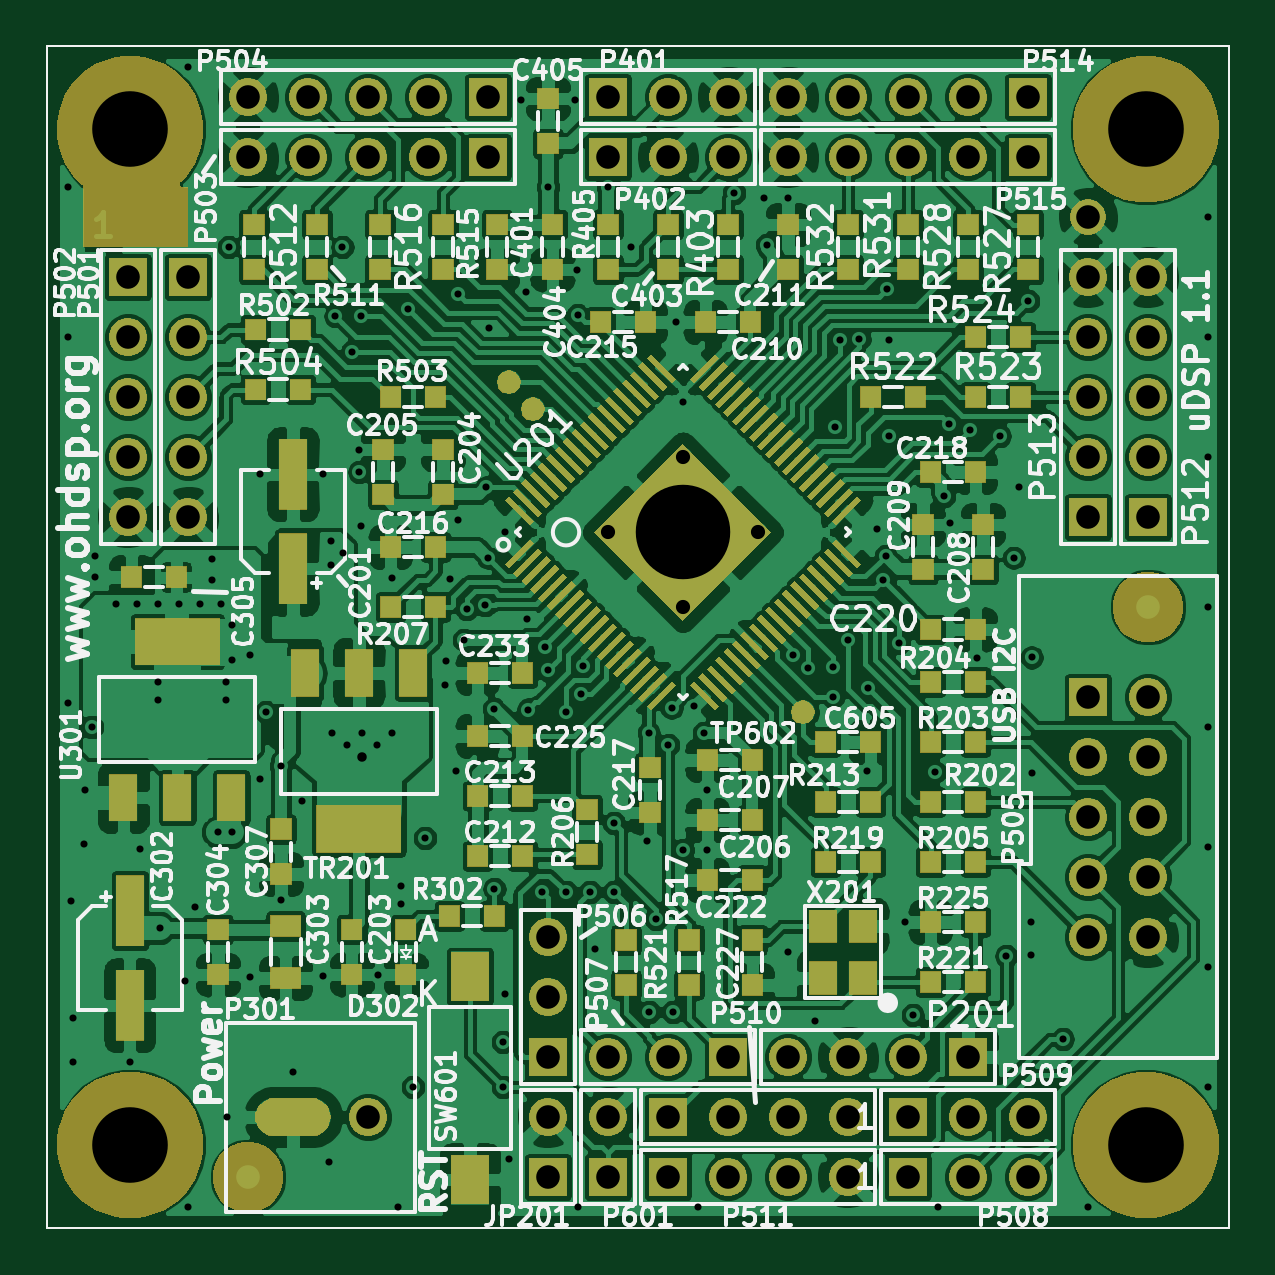
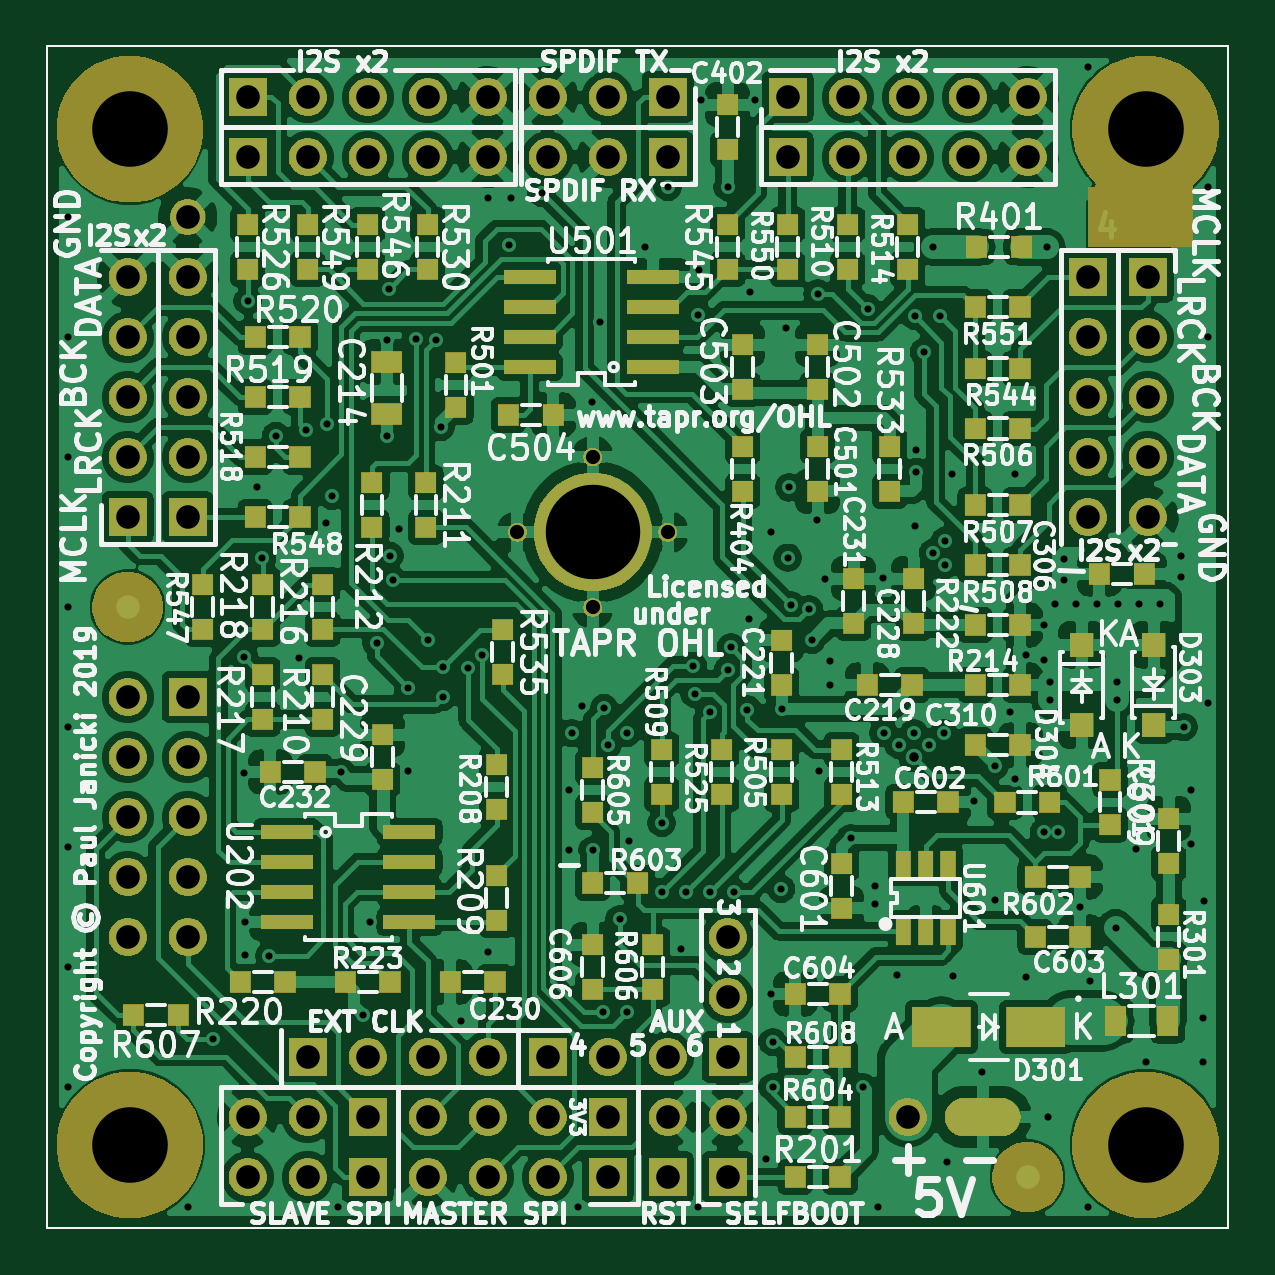
Circuit board: 9 layer files. Board 50.0 x 50.0 mm.
- bottom_copper: uDSP-1.1-B_Cu.gbl (393281 bytes)
- bottom_mask: uDSP-1.1-B_Mask.gbs (94034 bytes)
- paste: uDSP-1.1-B_Paste.gbp (4841 bytes)
- bottom_silk: uDSP-1.1-B_SilkS.gbo (163814 bytes)
- drill: uDSP-1.1-Drill.drl (4064 bytes)
- top_copper: uDSP-1.1-F_Cu.gtl (505350 bytes)
- top_mask: uDSP-1.1-F_Mask.gts (97377 bytes)
- paste: uDSP-1.1-F_Paste.gtp (17830 bytes)
- top_silk: uDSP-1.1-F_SilkS.gto (140888 bytes)

=== bottom_copper: uDSP-1.1-B_Cu.gbl (393281 bytes, source omitted) ===
=== bottom_mask: uDSP-1.1-B_Mask.gbs (94034 bytes, source omitted) ===
=== paste: uDSP-1.1-B_Paste.gbp ===
%TF.GenerationSoftware,KiCad,Pcbnew,(5.1.0)-1*%
%TF.CreationDate,2019-04-02T22:12:56+01:00*%
%TF.ProjectId,uDSP-1.1,75445350-2d31-42e3-912e-6b696361645f,1.1*%
%TF.SameCoordinates,PX660b0c0PY81b3200*%
%TF.FileFunction,Paste,Bot*%
%TF.FilePolarity,Positive*%
%FSLAX46Y46*%
G04 Gerber Fmt 4.6, Leading zero omitted, Abs format (unit mm)*
G04 Created by KiCad (PCBNEW (5.1.0)-1) date 2019-04-02 22:12:56*
%MOMM*%
%LPD*%
G04 APERTURE LIST*
%ADD10C,0.100000*%
%ADD11R,0.900000X0.900000*%
%ADD12R,0.650000X1.200000*%
%ADD13R,2.200000X0.600000*%
%ADD14R,1.300000X0.900000*%
%ADD15R,0.900000X1.300000*%
%ADD16R,1.000000X1.000000*%
%ADD17R,2.500000X1.700000*%
%ADD18C,1.000000*%
G04 APERTURE END LIST*
D10*
X0Y50000000D02*
X0Y0D01*
X50000000Y50000000D02*
X0Y50000000D01*
X50000000Y0D02*
X50000000Y50000000D01*
X0Y0D02*
X50000000Y0D01*
D11*
X5000000Y18950000D03*
X5000000Y17050000D03*
X18330000Y9887000D03*
X16430000Y9887000D03*
X7550000Y18000000D03*
X9450000Y18000000D03*
X6270000Y14840000D03*
X8170000Y14840000D03*
X8810000Y25508000D03*
X10710000Y25508000D03*
X14332000Y33062000D03*
X14332000Y31162000D03*
X8810000Y22968000D03*
X10710000Y22968000D03*
X10646500Y41510000D03*
X8746500Y41510000D03*
X18904000Y24868000D03*
X18904000Y22968000D03*
X16364000Y15409000D03*
X16364000Y13509000D03*
X17380000Y37380000D03*
X17380000Y35480000D03*
X15856000Y25574000D03*
X15856000Y27474000D03*
X40555000Y19285000D03*
X38655000Y19285000D03*
X5450000Y27667000D03*
X3550000Y27667000D03*
X8810000Y20428000D03*
X10710000Y20428000D03*
X21190000Y45640000D03*
X21190000Y47540000D03*
D12*
X13758000Y15351000D03*
X11858000Y15351000D03*
X11858000Y12551000D03*
X12808000Y12551000D03*
X13758000Y12551000D03*
X12808000Y15351000D03*
D11*
X30475000Y34400000D03*
X28575000Y34400000D03*
D13*
X34659000Y16745000D03*
X34659000Y15475000D03*
X34659000Y14205000D03*
X34659000Y12935000D03*
X39859000Y12935000D03*
X39859000Y14205000D03*
X39859000Y15475000D03*
X39859000Y16745000D03*
D11*
X16364000Y18335000D03*
X16364000Y20235000D03*
X21444000Y20235000D03*
X21444000Y18335000D03*
X18904000Y18335000D03*
X18904000Y20235000D03*
X23984000Y20235000D03*
X23984000Y18335000D03*
X13382000Y22968000D03*
X15282000Y22968000D03*
X18330000Y7220000D03*
X16430000Y7220000D03*
X41510000Y42460000D03*
X41510000Y40560000D03*
X2521000Y17314000D03*
X2521000Y15414000D03*
X2521000Y11350000D03*
X2521000Y13250000D03*
X17380000Y33062000D03*
X17380000Y31162000D03*
X13316000Y25574000D03*
X13316000Y27474000D03*
X20555000Y33062000D03*
X20555000Y31162000D03*
X36430000Y40560000D03*
X36430000Y42460000D03*
X20555000Y35480000D03*
X20555000Y37380000D03*
X32700000Y34720000D03*
X32700000Y36620000D03*
X21190000Y42460000D03*
X21190000Y40560000D03*
X43415000Y25320000D03*
X43415000Y27220000D03*
X10710000Y36368500D03*
X8810000Y36368500D03*
X41190000Y30080000D03*
X39290000Y30080000D03*
X38970000Y40560000D03*
X38970000Y42460000D03*
X18650000Y42460000D03*
X18650000Y40560000D03*
X10710000Y38972000D03*
X8810000Y38972000D03*
X30715000Y25315000D03*
X30715000Y23415000D03*
X8810000Y33828500D03*
X10710000Y33828500D03*
X41190000Y32620000D03*
X39290000Y32620000D03*
X41190000Y35160000D03*
X39290000Y35160000D03*
X33890000Y42460000D03*
X33890000Y40560000D03*
X41190000Y37700000D03*
X39290000Y37700000D03*
X8810000Y30588000D03*
X10710000Y30588000D03*
X13570000Y40560000D03*
X13570000Y42460000D03*
X16110000Y40560000D03*
X16110000Y42460000D03*
X8810000Y28048000D03*
X10710000Y28048000D03*
X18330000Y2140000D03*
X16430000Y2140000D03*
X11858000Y18015000D03*
X13758000Y18015000D03*
X6270000Y12300000D03*
X8170000Y12300000D03*
X46350000Y9000000D03*
X44450000Y9000000D03*
X24365000Y10080000D03*
X24365000Y11980000D03*
X26905000Y19473000D03*
X26905000Y17573000D03*
X18330000Y4680000D03*
X16430000Y4680000D03*
X25005000Y14586000D03*
X26905000Y14586000D03*
X26905000Y11980000D03*
X26905000Y10080000D03*
X35795000Y20870000D03*
X35795000Y18970000D03*
X33970000Y31540000D03*
X33970000Y29640000D03*
X36256000Y29640000D03*
X36256000Y31540000D03*
X30969000Y13001000D03*
X30969000Y14901000D03*
X30969000Y17700000D03*
X30969000Y19600000D03*
X38335000Y21510000D03*
X38335000Y23410000D03*
X37380000Y10395000D03*
X35480000Y10395000D03*
X38335000Y27220000D03*
X38335000Y25320000D03*
X40875000Y23410000D03*
X40875000Y21510000D03*
X40875000Y27220000D03*
X40875000Y25320000D03*
X39925000Y10395000D03*
X41825000Y10395000D03*
X32935000Y10395000D03*
X31035000Y10395000D03*
D14*
X35621000Y36643000D03*
X35621000Y34443000D03*
D13*
X24365000Y36430000D03*
X24365000Y37700000D03*
X24365000Y38970000D03*
X24365000Y40240000D03*
X29565000Y40240000D03*
X29565000Y38970000D03*
X29565000Y37700000D03*
X29565000Y36430000D03*
D15*
X2564000Y8744000D03*
X4764000Y8744000D03*
D16*
X3156000Y21268000D03*
X3156000Y24668000D03*
X6204000Y24668000D03*
X6204000Y21268000D03*
D17*
X8141000Y8490000D03*
X12141000Y8490000D03*
D18*
X46590000Y26270000D03*
X8490000Y2140000D03*
M02*

=== bottom_silk: uDSP-1.1-B_SilkS.gbo (163814 bytes, source omitted) ===
=== drill: uDSP-1.1-Drill.drl ===
M48
; DRILL file {KiCad (5.1.0)-1} date 02/04/2019 22:12:59
; FORMAT={-:-/ absolute / metric / decimal}
; #@! TF.CreationDate,2019-04-02T22:12:59+01:00
; #@! TF.GenerationSoftware,Kicad,Pcbnew,(5.1.0)-1
FMAT,2
METRIC
T1C0.300
T2C0.400
T3C0.600
T4C1.000
T5C4.000
T6C3.200
%
G90
G05
T1
X0.87Y44.05
X0.87Y37.7
X0.87Y22.206
X1.013Y13.826
X1.077Y8.873
X1.077Y7.031
X1.569Y16.237
X1.585Y18.525
X1.886Y21.19
X2.013Y28.429
X2.013Y27.54
X2.902Y26.397
X3.49Y7.031
X3.791Y26.397
X3.918Y16.046
X4.68Y26.397
X4.696Y23.097
X4.696Y22.335
X4.76Y12.683
X5.569Y26.397
X5.84Y10.46
X5.95Y49.13
X5.95Y0.87
X6.268Y13.57
X6.458Y26.397
X6.966Y28.302
X6.966Y27.413
X7.22Y16.745
X7.347Y26.397
X7.554Y23.097
X7.554Y22.335
X7.617Y4.682
X7.681Y41.512
X7.808Y25.51
X7.808Y24.049
X7.808Y16.747
X8.57Y24.24
X8.57Y10.588
X9.014Y31.923
X9.014Y18.97
X9.252Y21.825
X9.887Y19.539
X9.887Y13.887
X10.412Y6.587
X10.776Y18.078
X11.665Y10.649
X11.681Y31.923
X11.919Y2.775
X11.999Y29.066
X11.999Y28.05
X12.046Y20.936
X12.189Y38.591
X12.49Y41.51
X12.507Y28.558
X12.681Y20.428
X12.888Y37.067
X13.205Y32.939
X13.205Y31.987
X13.269Y38.591
X13.269Y29.701
X13.316Y20.936
X13.951Y20.428
X14.014Y10.713
X14.586Y20.936
X14.602Y27.479
X14.84Y0.87
X14.967Y14.459
X14.967Y13.697
X15.269Y38.905
X15.475Y5.95
X15.983Y16.491
X16.85Y22.99
X16.872Y23.984
X17.062Y27.476
X17.316Y19.348
X17.38Y39.541
X17.396Y29.955
X17.634Y24.873
X17.743Y26.176
X18.524Y26.349
X18.58Y31.334
X18.65Y28.359
X18.702Y38.069
X18.904Y21.952
X18.921Y14.334
X19.285Y7.855
X19.285Y5.95
X19.365Y29.447
X19.365Y9.889
X19.555Y2.904
X20.047Y47.733
X20.254Y39.607
X20.301Y25.762
X20.352Y21.931
X20.936Y14.205
X21.053Y24.569
X21.183Y23.59
X21.19Y44.05
X21.952Y21.825
X21.952Y14.205
X22.333Y47.733
X22.413Y40.559
X22.447Y38.633
X22.46Y0.87
X22.587Y22.587
X22.653Y23.787
X22.968Y14.205
X23.175Y11.794
X23.73Y44.05
X23.984Y14.205
X23.984Y17.126
X24.699Y41.512
X25.381Y16.364
X25.461Y20.938
X25.461Y9.127
X25.762Y13.062
X26.27Y20.428
X26.422Y22.003
X26.477Y9.127
X26.604Y38.337
X26.905Y15.983
X26.921Y34.971
X27.366Y22.081
X27.54Y0.87
X27.794Y20.936
X27.921Y18.523
X27.921Y15.983
X29.064Y43.796
X30.351Y43.607
X30.461Y41.602
X31.35Y43.605
X31.35Y11.665
X31.583Y24.223
X32.188Y23.7
X32.493Y8.744
X33.255Y23.73
X33.255Y22.46
X33.335Y33.892
X33.551Y37.575
X33.89Y24.873
X34.374Y37.6
X34.703Y19.31
X34.718Y22.863
X35.113Y29.574
X35.367Y27.415
X35.494Y28.431
X35.541Y39.732
X35.621Y37.575
X35.621Y33.511
X36.049Y24.746
X36.319Y12.937
X36.637Y9.0
X37.576Y19.285
X37.7Y0.87
X37.954Y30.969
X38.161Y34.019
X38.208Y29.826
X39.05Y33.765
X39.351Y24.111
X40.32Y33.511
X40.6Y11.5
X40.9Y28.353
X41.129Y31.35
X41.51Y39.224
X41.637Y12.935
X41.637Y11.538
X41.662Y24.136
X41.662Y19.26
X42.987Y7.984
X44.05Y0.87
X49.13Y42.78
X49.13Y37.7
X49.13Y32.62
X49.13Y26.27
X49.13Y21.19
X49.13Y16.11
X49.13Y11.03
X49.13Y5.95
T2
X13.316Y19.92
T3
X23.723Y29.438
X26.905Y32.62
X26.905Y26.256
X30.087Y29.438
T4
X21.19Y4.68
X21.19Y2.14
X13.57Y4.68
X36.43Y4.68
X38.97Y4.68
X41.51Y4.68
X44.05Y40.24
X44.05Y37.7
X44.05Y35.16
X44.05Y32.62
X44.05Y30.08
X3.41Y40.24
X3.41Y37.7
X3.41Y35.16
X3.41Y32.62
X3.41Y30.08
X8.49Y45.32
X11.03Y45.32
X13.57Y45.32
X16.11Y45.32
X18.65Y45.32
X44.05Y42.78
X46.59Y40.24
X46.59Y37.7
X46.59Y35.16
X46.59Y32.62
X46.59Y30.08
X31.35Y45.32
X33.89Y45.32
X36.43Y45.32
X38.97Y45.32
X41.51Y45.32
X23.73Y47.86
X26.27Y47.86
X28.81Y47.86
X21.19Y12.3
X21.19Y9.76
X21.19Y7.22
X23.73Y45.32
X26.27Y45.32
X28.81Y45.32
X36.43Y2.14
X38.97Y2.14
X41.51Y2.14
X8.49Y47.86
X11.03Y47.86
X13.57Y47.86
X16.11Y47.86
X18.65Y47.86
X44.05Y22.46
X44.05Y19.92
X44.05Y17.38
X44.05Y14.84
X44.05Y12.3
X46.59Y22.46
X46.59Y19.92
X46.59Y17.38
X46.59Y14.84
X46.59Y12.3
X31.35Y7.22
X33.89Y7.22
X36.43Y7.22
X38.97Y7.22
X5.95Y40.24
X5.95Y37.7
X5.95Y35.16
X5.95Y32.62
X5.95Y30.08
X26.27Y4.68
X28.81Y4.68
X31.35Y4.68
X33.89Y4.68
X23.73Y7.22
X26.27Y7.22
X28.81Y7.22
X23.73Y4.68
X23.73Y2.14
X26.27Y2.14
X28.81Y2.14
X31.35Y2.14
X33.89Y2.14
X31.35Y47.86
X33.89Y47.86
X36.43Y47.86
X38.97Y47.86
X41.51Y47.86
T5
X26.905Y29.438
T6
X3.5Y3.5
X46.5Y3.5
X46.5Y46.5
X3.5Y46.5
T4
G00X11.165Y4.68
M15
G01X9.625Y4.68
M16
G05
T0
M30

=== top_copper: uDSP-1.1-F_Cu.gtl (505350 bytes, source omitted) ===
=== top_mask: uDSP-1.1-F_Mask.gts (97377 bytes, source omitted) ===
=== paste: uDSP-1.1-F_Paste.gtp (17830 bytes, source omitted) ===
=== top_silk: uDSP-1.1-F_SilkS.gto (140888 bytes, source omitted) ===
